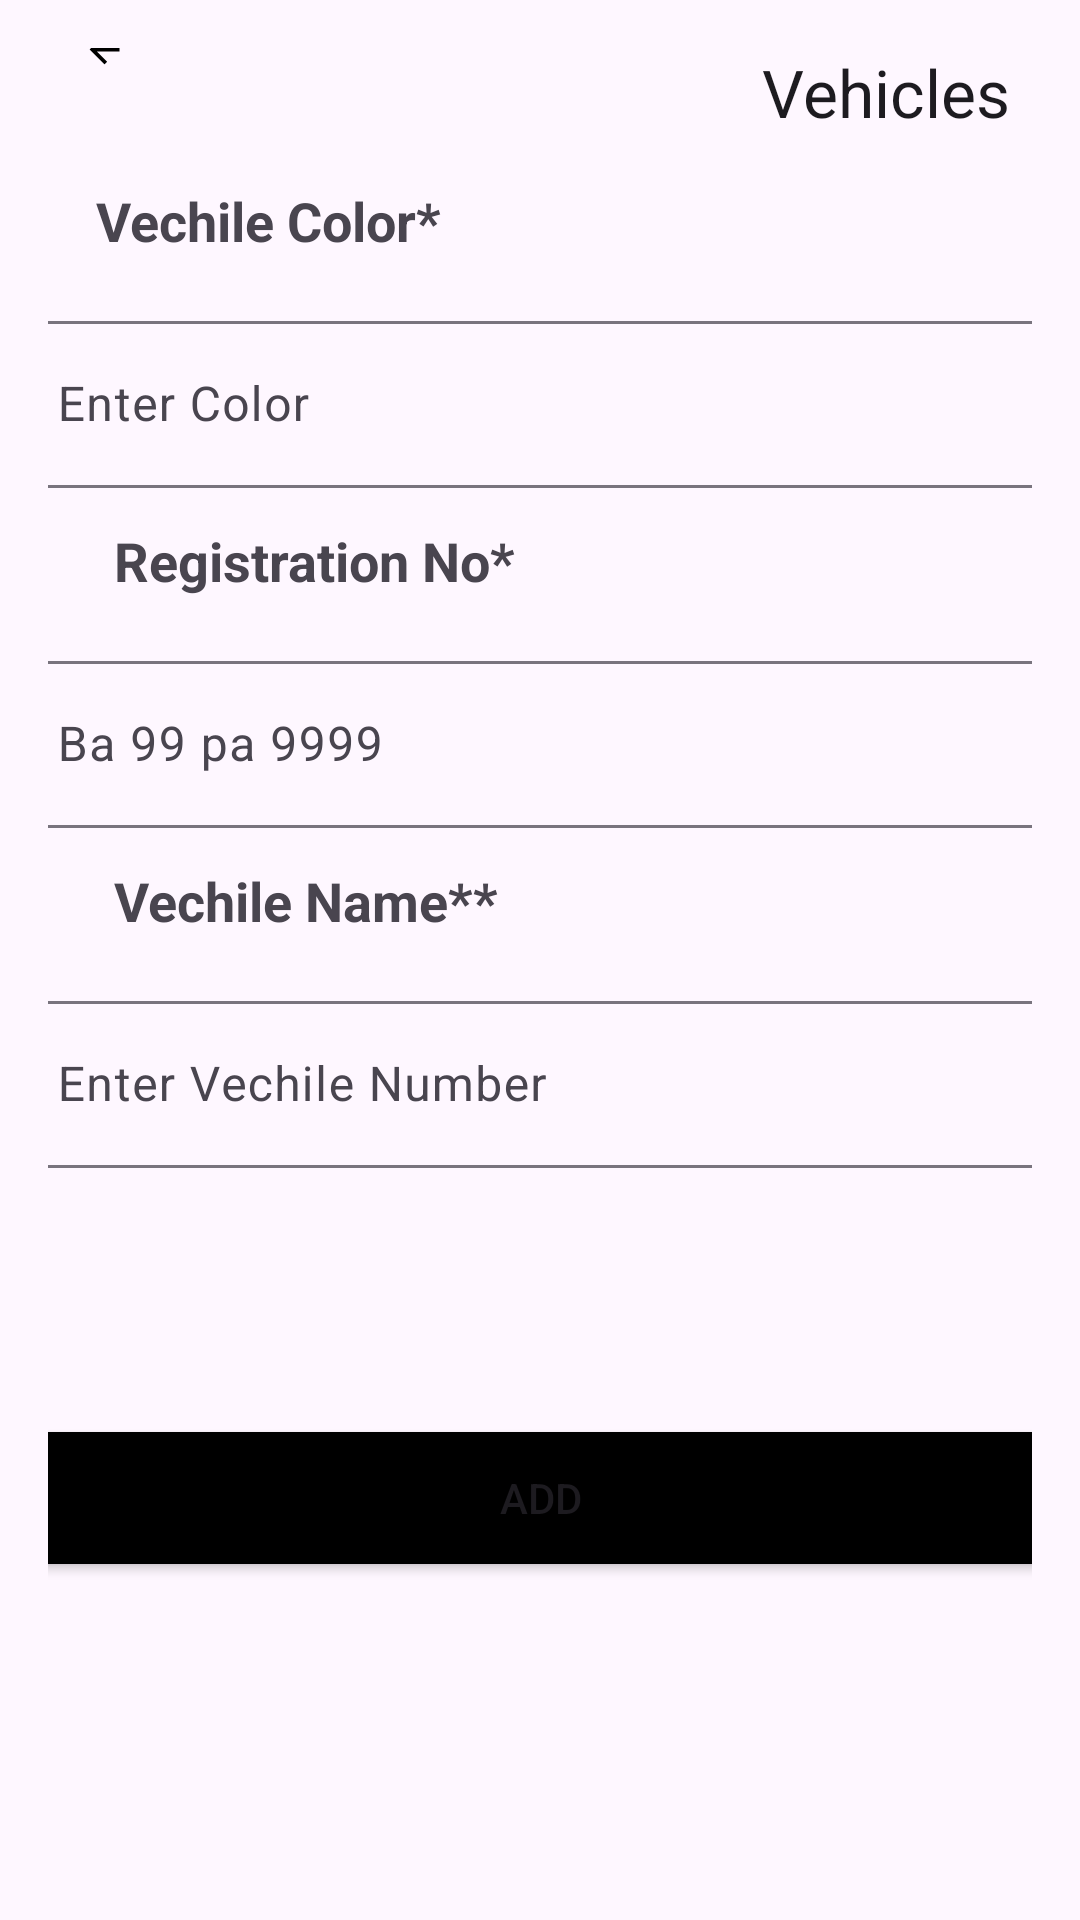

Write the Android layout XML for this screen, with the resource values it uses.
<!-- AndroidManifest.xml: application theme Theme.CRUDTask -->
<!-- res/layout/activity_vechile.xml -->
<?xml version="1.0" encoding="utf-8"?>
<androidx.constraintlayout.widget.ConstraintLayout xmlns:android="http://schemas.android.com/apk/res/android"
    xmlns:app="http://schemas.android.com/apk/res-auto"
    xmlns:tools="http://schemas.android.com/tools"
android:layout_width="match_parent"
android:layout_height="match_parent"
android:padding="16dp"
tools:context=".ui.activity.vechileActivty">

    <ImageView
        android:id="@+id/ivBackVechile"
        android:layout_width="23dp"
        android:layout_height="15dp"
        android:layout_alignParentStart="true"
        android:layout_marginEnd="200dp"
        android:layout_marginBottom="16dp"
        android:src="@drawable/ic_back"
        app:layout_constraintBottom_toTopOf="@+id/tvVehicles"
        app:layout_constraintEnd_toStartOf="@+id/tvVehicles"
        app:layout_constraintStart_toStartOf="parent"
        app:layout_constraintTop_toTopOf="parent"
        app:layout_constraintVertical_bias="0.86" />


    <TextView
        android:id="@+id/tvVehicles"
        android:layout_width="wrap_content"
        android:layout_height="wrap_content"
        android:layout_centerHorizontal="true"
        android:text="Vehicles"
        android:textAppearance="@style/TextAppearance.AppCompat.Large"
        app:layout_constraintEnd_toEndOf="parent"
        app:layout_constraintHorizontal_bias="0.503"
        app:layout_constraintStart_toEndOf="@+id/ivBackVechile"
        app:layout_constraintTop_toTopOf="parent" />

    <TextView
        android:id="@+id/textView4"
        android:layout_width="wrap_content"
        android:layout_height="wrap_content"
        android:layout_marginStart="16dp"
        android:layout_marginTop="16dp"
        android:layout_marginEnd="264dp"
        android:text="Vechile Color*"
        android:textSize="18sp"
        android:textStyle="bold"
        app:layout_constraintEnd_toEndOf="parent"
        app:layout_constraintHorizontal_bias="0.0"
        app:layout_constraintStart_toStartOf="parent"
        app:layout_constraintTop_toBottomOf="@+id/tvVehicles">

    </TextView>

    <com.google.android.material.textfield.TextInputLayout
        android:id="@+id/textView_Color"
        android:layout_width="360dp"
        android:layout_height="wrap_content"
        android:layout_marginTop="16dp"
        android:gravity="center"
        app:layout_constraintEnd_toEndOf="parent"
        app:layout_constraintHorizontal_bias="0.421"
        app:layout_constraintStart_toStartOf="parent"
        app:layout_constraintTop_toBottomOf="@+id/textView4">

        <com.google.android.material.textfield.TextInputEditText
            android:layout_width="match_parent"
            android:layout_height="wrap_content"
            android:hint="Enter Color" />
    </com.google.android.material.textfield.TextInputLayout>


    <TextView
        android:id="@+id/textView5"
        android:layout_width="wrap_content"
        android:layout_height="wrap_content"
        android:layout_marginStart="22dp"
        android:layout_marginTop="12dp"
        android:layout_marginEnd="240dp"
        android:text="Registration No*"
        android:textSize="18sp"
        android:textStyle="bold"
        app:layout_constraintEnd_toEndOf="parent"
        app:layout_constraintHorizontal_bias="0.0"
        app:layout_constraintStart_toStartOf="parent"
        app:layout_constraintTop_toBottomOf="@+id/textView_Color">

    </TextView>

    <com.google.android.material.textfield.TextInputLayout
        android:id="@+id/textInputLayout2"
        android:layout_width="360dp"
        android:layout_height="wrap_content"

        android:layout_marginTop="16dp"
        android:gravity="center"
        app:layout_constraintEnd_toEndOf="parent"
        app:layout_constraintHorizontal_bias="0.421"
        app:layout_constraintStart_toStartOf="parent"
        app:layout_constraintTop_toBottomOf="@+id/textView5">

        <com.google.android.material.textfield.TextInputEditText
            android:layout_width="match_parent"
            android:layout_height="wrap_content"
            android:hint="Ba 99 pa 9999" />
    </com.google.android.material.textfield.TextInputLayout>


    <TextView
        android:id="@+id/textVechileName"
        android:layout_width="wrap_content"
        android:layout_height="wrap_content"
        android:layout_marginStart="22dp"
        android:layout_marginTop="12dp"
        android:layout_marginEnd="240dp"
        android:text="Vechile Name**"
        android:textSize="18sp"
        android:textStyle="bold"
        app:layout_constraintEnd_toEndOf="parent"
        app:layout_constraintHorizontal_bias="0.0"
        app:layout_constraintStart_toStartOf="parent"
        app:layout_constraintTop_toBottomOf="@+id/textInputLayout2">

    </TextView>

    <com.google.android.material.textfield.TextInputLayout
        android:id="@+id/textVechileNumber"
        android:layout_width="360dp"
        android:layout_height="wrap_content"

        android:layout_marginTop="16dp"
        android:gravity="center"
        app:layout_constraintEnd_toEndOf="parent"
        app:layout_constraintHorizontal_bias="0.421"
        app:layout_constraintStart_toStartOf="parent"
        app:layout_constraintTop_toBottomOf="@+id/textVechileName">

        <com.google.android.material.textfield.TextInputEditText
            android:layout_width="match_parent"
            android:layout_height="wrap_content"
            android:hint="Enter Vechile Number" />
    </com.google.android.material.textfield.TextInputLayout>

    <Button
        android:id="@+id/registerBike"
        android:layout_width="416dp"
        android:layout_height="56dp"
        android:layout_centerHorizontal="true"
        android:layout_marginTop="82dp"
        android:backgroundTint="@color/black"
        android:text="Add"
        app:layout_constraintEnd_toEndOf="parent"
        app:layout_constraintStart_toStartOf="parent"
        app:layout_constraintTop_toBottomOf="@+id/textVechileNumber" >

    </Button>



</androidx.constraintlayout.widget.ConstraintLayout>
<!-- resources referenced by this layout -->
<resources>
  <!-- drawable ic_back (drawable) -->
  <?xml version="1.0" encoding="utf-8"?>
      <vector xmlns:android="http://schemas.android.com/apk/res/android"
          android:width="24dp"
          android:height="24dp"
          android:viewportWidth="24"
          android:viewportHeight="24">
          <path
              android:fillColor="#000000"
              android:pathData="M20,11H7.83l5.59-5.59L12,4l-8,8 8,8 1.41-1.41L7.83,13H20v-2z"/>
      </vector>
  <style name="Theme.CRUDTask" parent="Base.Theme.CRUDTask" />
  <style name="Base.Theme.CRUDTask" parent="Theme.Material3.DayNight.NoActionBar">
          
          
      </style>
  <!-- not gathered from this repository: default colours our renderer supplied (Android Studio template values) -->
  <color name="black">#FF000000</color>
</resources>
